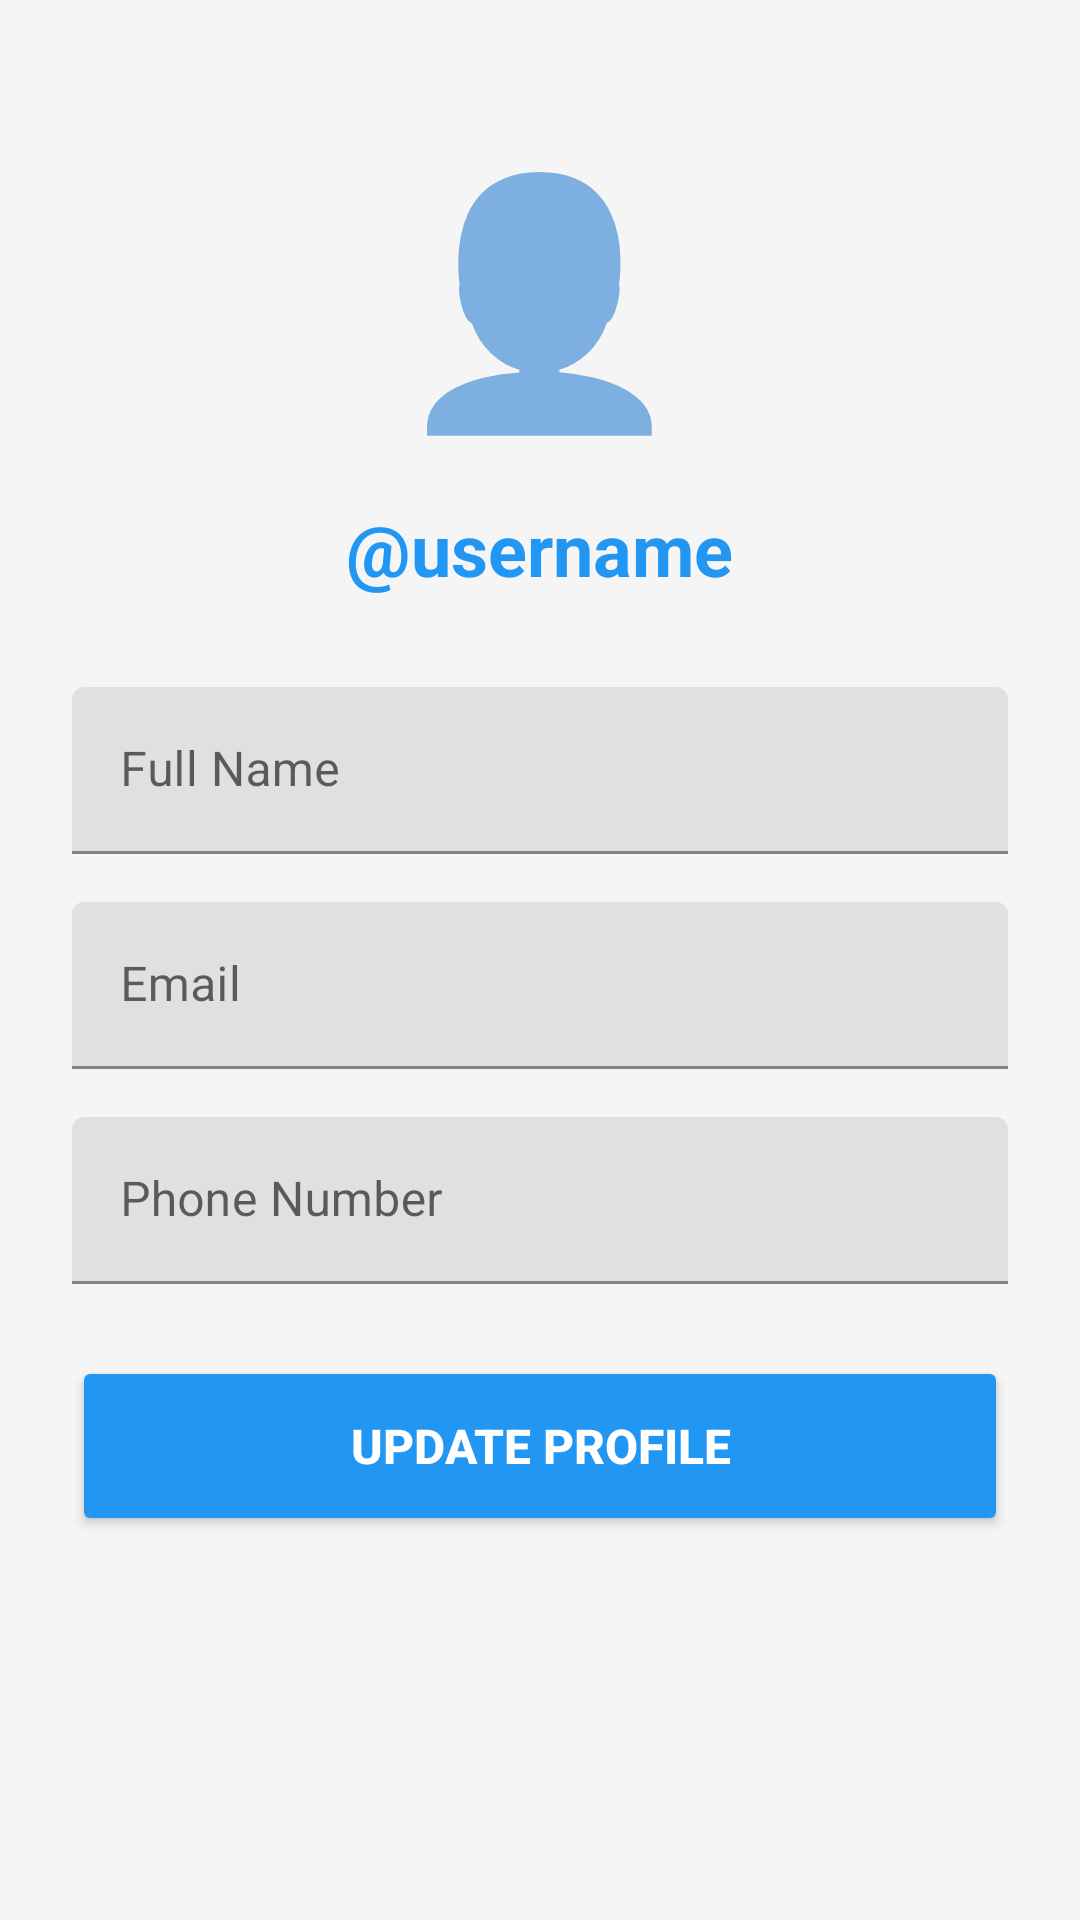

Reconstruct the res/layout file that produces this screen, plus the resources it refers to.
<!-- AndroidManifest.xml: application theme Theme.HotelRoomBookingApp -->
<!-- res/layout/activity_profile.xml -->
<?xml version="1.0" encoding="utf-8"?>
<ScrollView xmlns:android="http://schemas.android.com/apk/res/android"
    android:layout_width="match_parent"
    android:layout_height="match_parent"
    android:background="@color/light_gray"
    android:fillViewport="true">

    <LinearLayout
        android:layout_width="match_parent"
        android:layout_height="wrap_content"
        android:orientation="vertical"
        android:padding="24dp">

        <TextView
            android:layout_width="wrap_content"
            android:layout_height="wrap_content"
            android:layout_gravity="center"
            android:layout_marginTop="20dp"
            android:text="👤"
            android:textSize="80sp" />

        <TextView
            android:id="@+id/tvProfileUsername"
            android:layout_width="wrap_content"
            android:layout_height="wrap_content"
            android:layout_gravity="center"
            android:layout_marginTop="16dp"
            android:layout_marginBottom="30dp"
            android:text="@username"
            android:textColor="@color/primary_blue"
            android:textSize="24sp"
            android:textStyle="bold" />

        <com.google.android.material.textfield.TextInputLayout
            android:layout_width="match_parent"
            android:layout_height="wrap_content"
            android:layout_marginBottom="16dp">

            <com.google.android.material.textfield.TextInputEditText
                android:id="@+id/etProfileFullName"
                android:layout_width="match_parent"
                android:layout_height="wrap_content"
                android:hint="Full Name"
                android:inputType="textPersonName" />
        </com.google.android.material.textfield.TextInputLayout>

        <com.google.android.material.textfield.TextInputLayout
            android:layout_width="match_parent"
            android:layout_height="wrap_content"
            android:layout_marginBottom="16dp">

            <com.google.android.material.textfield.TextInputEditText
                android:id="@+id/etProfileEmail"
                android:layout_width="match_parent"
                android:layout_height="wrap_content"
                android:hint="Email"
                android:inputType="textEmailAddress" />
        </com.google.android.material.textfield.TextInputLayout>

        <com.google.android.material.textfield.TextInputLayout
            android:layout_width="match_parent"
            android:layout_height="wrap_content"
            android:layout_marginBottom="24dp">

            <com.google.android.material.textfield.TextInputEditText
                android:id="@+id/etProfilePhone"
                android:layout_width="match_parent"
                android:layout_height="wrap_content"
                android:hint="Phone Number"
                android:inputType="phone" />
        </com.google.android.material.textfield.TextInputLayout>

        <Button
            android:id="@+id/btnUpdateProfile"
            android:layout_width="match_parent"
            android:layout_height="60dp"
            android:backgroundTint="@color/primary_blue"
            android:text="Update Profile"
            android:textColor="@color/white"
            android:textSize="16sp"
            android:textStyle="bold" />

    </LinearLayout>

</ScrollView>
<!-- resources referenced by this layout -->
<resources>
  <color name="light_gray">#F5F5F5</color>
  <color name="primary_blue">#2196F3</color>
  <color name="white">#FFFFFFFF</color>
  <style name="Theme.HotelRoomBookingApp" parent="Theme.MaterialComponents.Light.DarkActionBar">
          <item name="colorPrimary">@color/primary_blue</item>
          <item name="colorPrimaryDark">@color/primary_dark</item>
          <item name="colorAccent">@color/accent_orange</item>
      </style>
  <color name="primary_dark">#1976D2</color>
  <color name="accent_orange">#FF9800</color>
</resources>
